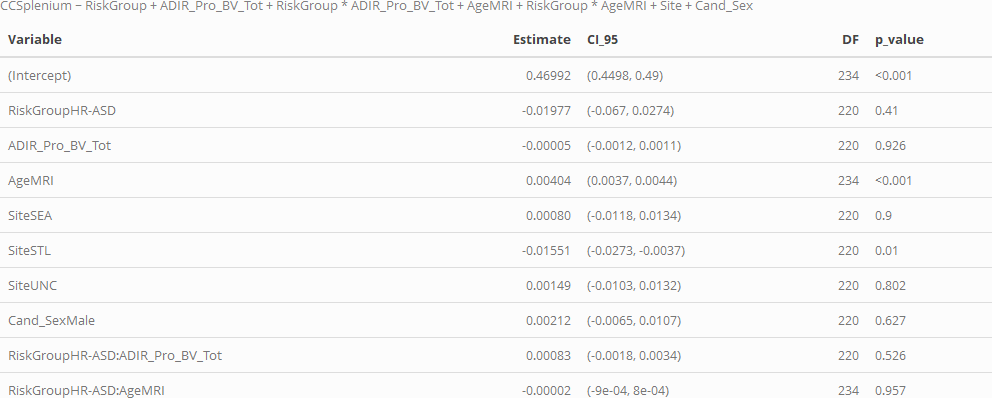

The file beside this chart, header and first rows:
, Variable, Estimate, CI_95, DF, p_value, p_value_FDR
1, ADIR_Pro_BV_Tot, -5e-05, (-0.0012, 0.0011), 220, 0.926, NA
2, Cand_SexMale, 0.00212, (-0.0065, 0.0107), 220, 0.627, NA
3, RiskGroupHR-ASD, -0.01977, (-0.067, 0.0274), 220, 0.41, NA
4, RiskGroupHR-ASD:ADIR_Pro_BV_Tot, 0.00083, (-0.0018, 0.0034), 220, 0.526, NA
